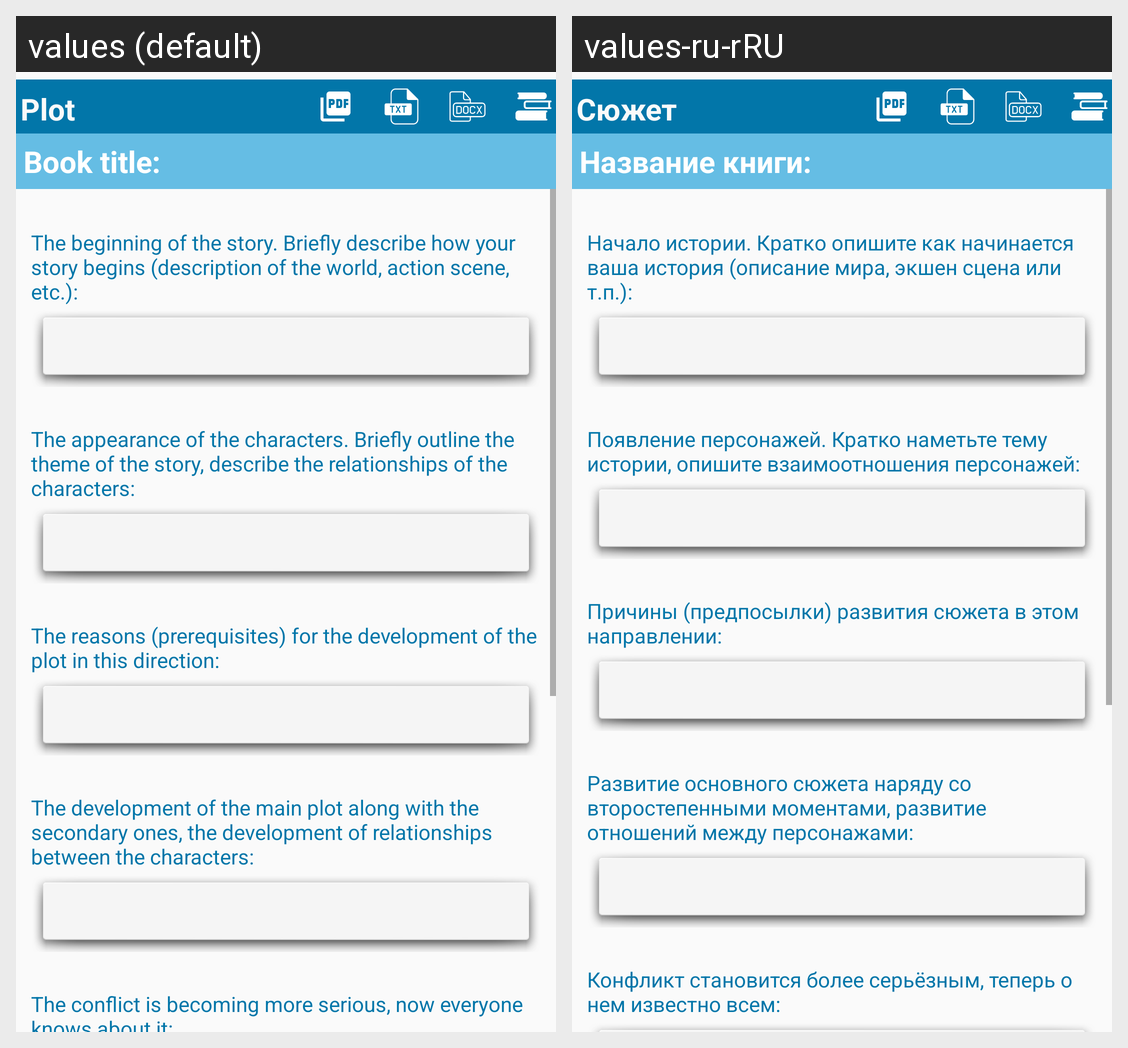

The Android screen above is rendered under two locales of the same app. Produce the string resources it draws, with the default and per-locale values.
Android screen res/layout/fragment_plot.xml rendered under 2 locales, left to right: values (default), values-ru-rRU. Device: Nexus 5 (rendered at 1080×1920; each locale shown at half size, 540×960, under a caption strip naming it); theme Base.Theme.BlueNoActionBar.
Strings drawn on this screen, with the default value and each locale's value (text and hints the layout hard-codes, and strings that could not be matched under every locale, appear in the picture but are not listed):

plot
  values: Plot
  values-ru-rRU: Сюжет

book_title
  values: Book title:
  values-ru-rRU: Название книги:

plot_edit_1
  values: The beginning of the story. Briefly describe how your story begins (description of the world, action scene, etc.):
  values-ru-rRU: Начало истории. Кратко опишите как начинается ваша история (описание мира, экшен сцена или т.п.):

plot_edit_2
  values: The appearance of the characters. Briefly outline the theme of the story, describe the relationships of the characters:
  values-ru-rRU: Появление персонажей. Кратко наметьте тему истории, опишите взаимоотношения персонажей:

plot_edit_3
  values: The reasons (prerequisites) for the development of the plot in this direction:
  values-ru-rRU: Причины (предпосылки) развития сюжета в этом направлении:

plot_edit_4
  values: The development of the main plot along with the secondary ones, the development of relationships between the characters:
  values-ru-rRU: Развитие основного сюжета наряду со второстепенными моментами, развитие отношений между персонажами:

plot_edit_5
  values: The conflict is becoming more serious, now everyone knows about it:
  values-ru-rRU: Конфликт становится более серьёзным, теперь о нем известно всем:
